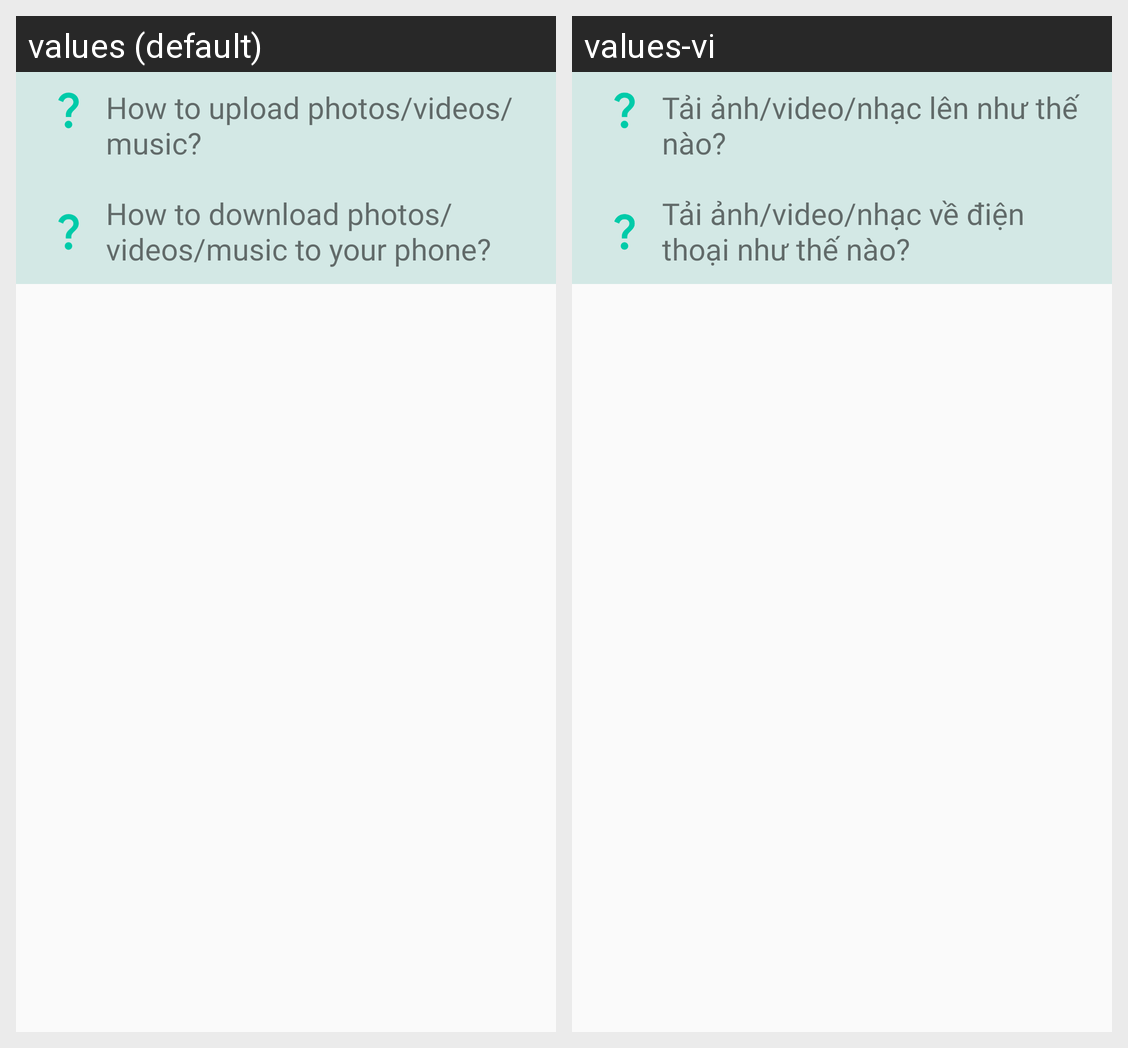

This grid shows one Android layout under two languages. Give, for every string resource on the screen, its name, the default text and each shown locale's text.
Android screen res/layout/fragment_support.xml rendered under 2 locales, left to right: values (default), values-vi. Device: Nexus 5 (rendered at 1080×1920; each locale shown at half size, 540×960, under a caption strip naming it); theme Theme.Doan.
Strings drawn on this screen, with the default value and each locale's value (text and hints the layout hard-codes, and strings that could not be matched under every locale, appear in the picture but are not listed):

con_quest1
  values: How to upload photos/videos/music?
  values-vi: Tải ảnh/video/nhạc lên như thế nào?

con_quest2
  values: How to download photos/videos/music to your phone?
  values-vi: Tải ảnh/video/nhạc về điện thoại như thế nào?
